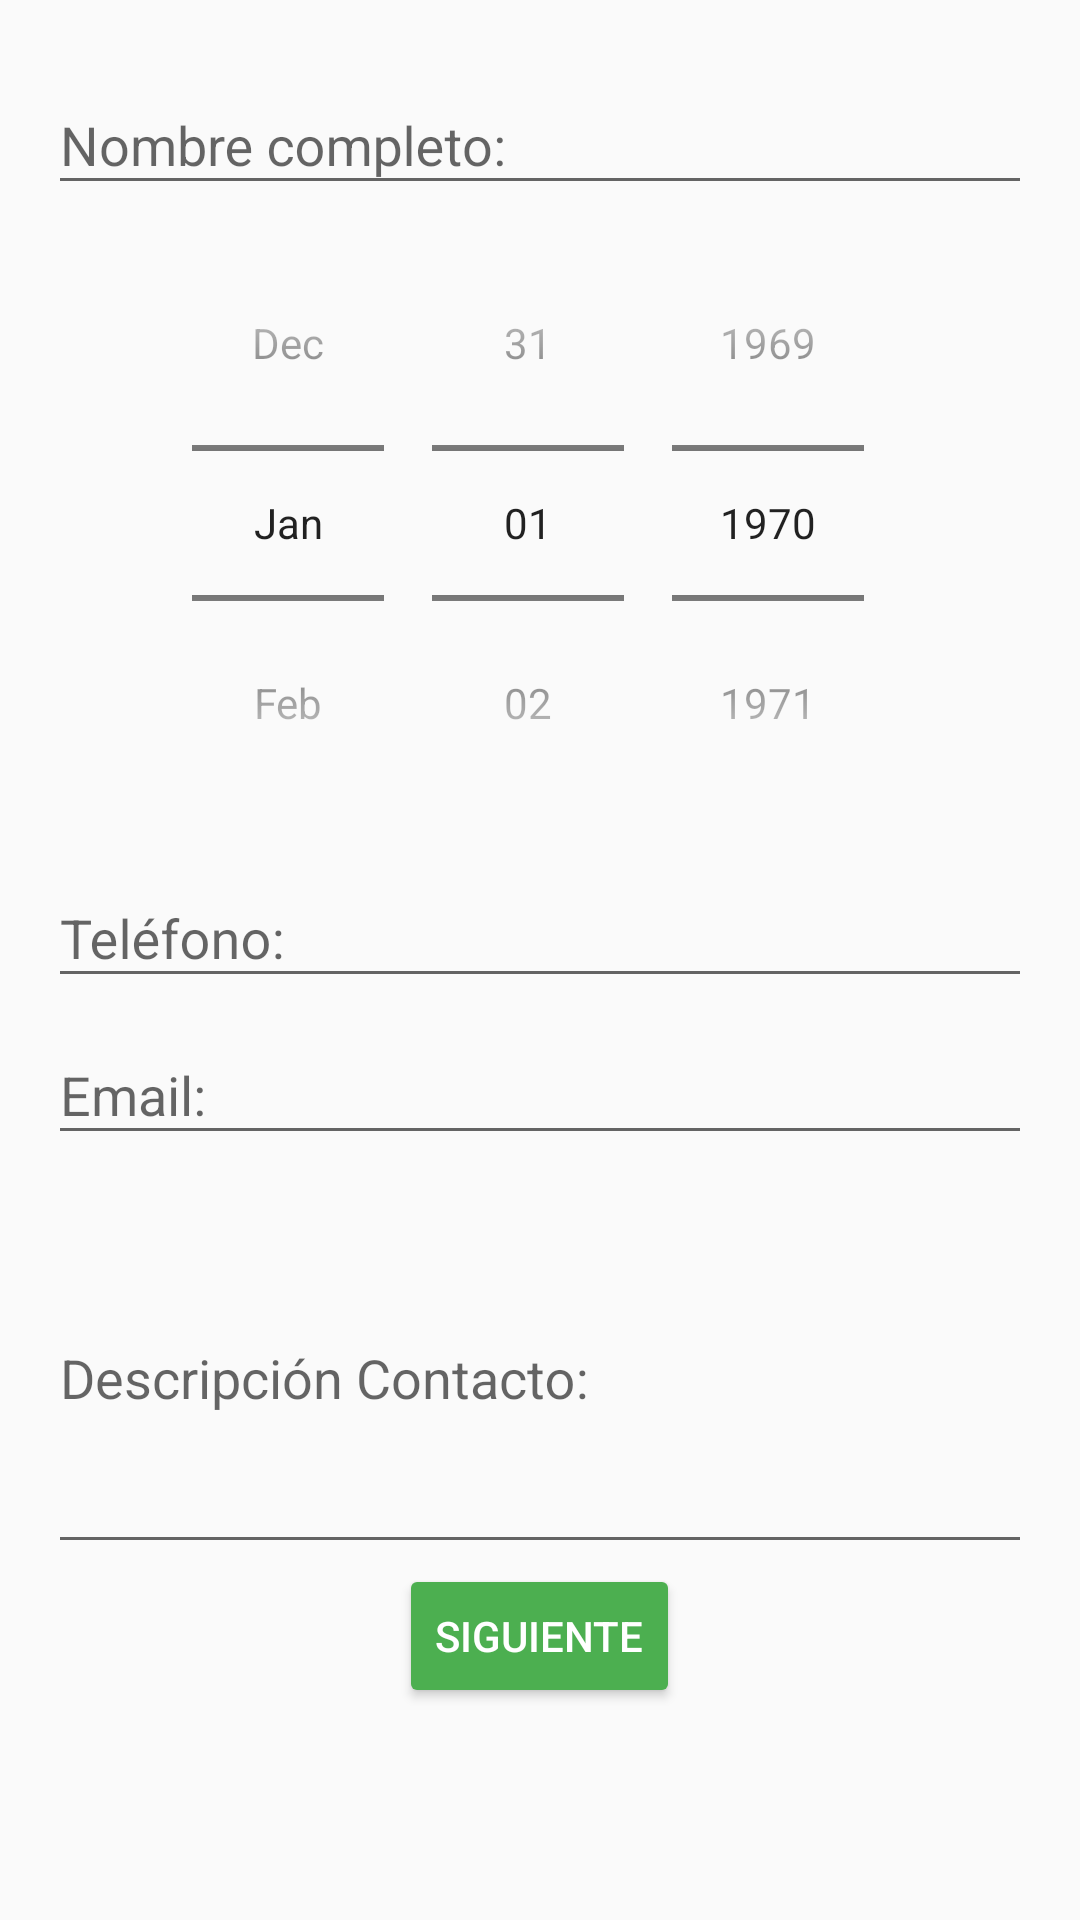

Reconstruct the res/layout file that produces this screen, plus the resources it refers to.
<!-- AndroidManifest.xml: application theme AppTheme -->
<!-- res/layout/activity_main.xml -->
<?xml version="1.0" encoding="utf-8"?>
<LinearLayout xmlns:android="http://schemas.android.com/apk/res/android"
    xmlns:tools="http://schemas.android.com/tools"
    android:layout_width="match_parent"
    android:layout_height="match_parent"
    android:paddingBottom="@dimen/activity_vertical_margin"
    android:paddingLeft="@dimen/activity_horizontal_margin"
    android:paddingRight="@dimen/activity_horizontal_margin"
    android:paddingTop="@dimen/activity_horizontal_margin"
    android:orientation="vertical"
    tools:context="com.example.contactosapp.MainActivity">

    <android.support.design.widget.TextInputLayout
        android:layout_width="match_parent"
        android:layout_height="wrap_content"
        android:id="@+id/tilNombre">

        <EditText
            android:id="@+id/etNombreContacto"
            android:layout_width="match_parent"
            android:layout_height="wrap_content"
            android:hint="@string/hintNombreCompleto"/>

    </android.support.design.widget.TextInputLayout>


    <DatePicker
        android:layout_width="wrap_content"
        android:layout_height="wrap_content"
        android:id="@+id/dpFhNacimiento"
        android:layout_gravity="center_horizontal"
        android:datePickerMode="spinner"
        android:calendarViewShown="false"
        android:spinnersShown="true" />


    <android.support.design.widget.TextInputLayout
        android:layout_width="match_parent"
        android:layout_height="wrap_content"
        android:id="@+id/tilTelefono">
        <EditText
            android:id="@+id/etTelefono"
            android:layout_width="match_parent"
            android:layout_height="wrap_content"
            android:hint="@string/hintTelefono"/>

    </android.support.design.widget.TextInputLayout>

    <android.support.design.widget.TextInputLayout
        android:layout_width="match_parent"
        android:layout_height="wrap_content"
        android:id="@+id/tilEmail">

        <EditText
            android:id="@+id/etEmail"
            android:layout_width="match_parent"
            android:layout_height="wrap_content"
            android:hint="@string/hintEmail"/>

    </android.support.design.widget.TextInputLayout>

    <android.support.design.widget.TextInputLayout
        android:layout_width="match_parent"
        android:layout_height="wrap_content"
        android:id="@+id/tilDescripcion">

        <EditText
            android:id="@+id/etDescripcion"
            android:layout_width="match_parent"
            android:layout_height="wrap_content"
            android:hint="@string/hintDescripcionContacto"
            android:minLines="5"/>

    </android.support.design.widget.TextInputLayout>

    <Button
        android:id="@+id/miBoton"
        android:layout_width="wrap_content"
        android:layout_height="wrap_content"
        android:layout_below="@+id/tituloMain"
        android:text="@string/btnSiguiente"
        android:theme="@style/MiRaisedButtonStyle"
        android:layout_gravity="center_horizontal"
        android:onClick="siguientePagina"/>

</LinearLayout>
<!-- resources referenced by this layout -->
<resources>
  <dimen name="activity_horizontal_margin">16dp</dimen>
  <dimen name="activity_vertical_margin">16dp</dimen>
  <string name="btnSiguiente">Siguiente</string>
  <string name="hintDescripcionContacto">Descripción Contacto:</string>
  <string name="hintEmail">Email:</string>
  <string name="hintNombreCompleto">Nombre completo:</string>
  <string name="hintTelefono">Teléfono:</string>
  <style name="MiRaisedButtonStyle" parent="Theme.AppCompat.Light">
          <item name="colorButtonNormal">@color/colorAccent</item>
          <item name="colorControlHighlight">@color/colorBlanco</item>
          <item name="android:textColor">@color/colorBlanco</item>
      </style>
  <style name="AppTheme" parent="Theme.AppCompat.Light.DarkActionBar">
          
          <item name="colorPrimary">@color/colorPrimary</item>
          <item name="colorPrimaryDark">@color/colorPrimaryDark</item>
          <item name="colorAccent">@color/colorAccent</item>
      </style>
  <color name="colorAccent">#4CAF50</color>
  <color name="colorBlanco">#FFFFFF</color>
  <color name="colorPrimary">#009688</color>
  <color name="colorPrimaryDark">#00796B</color>
</resources>
